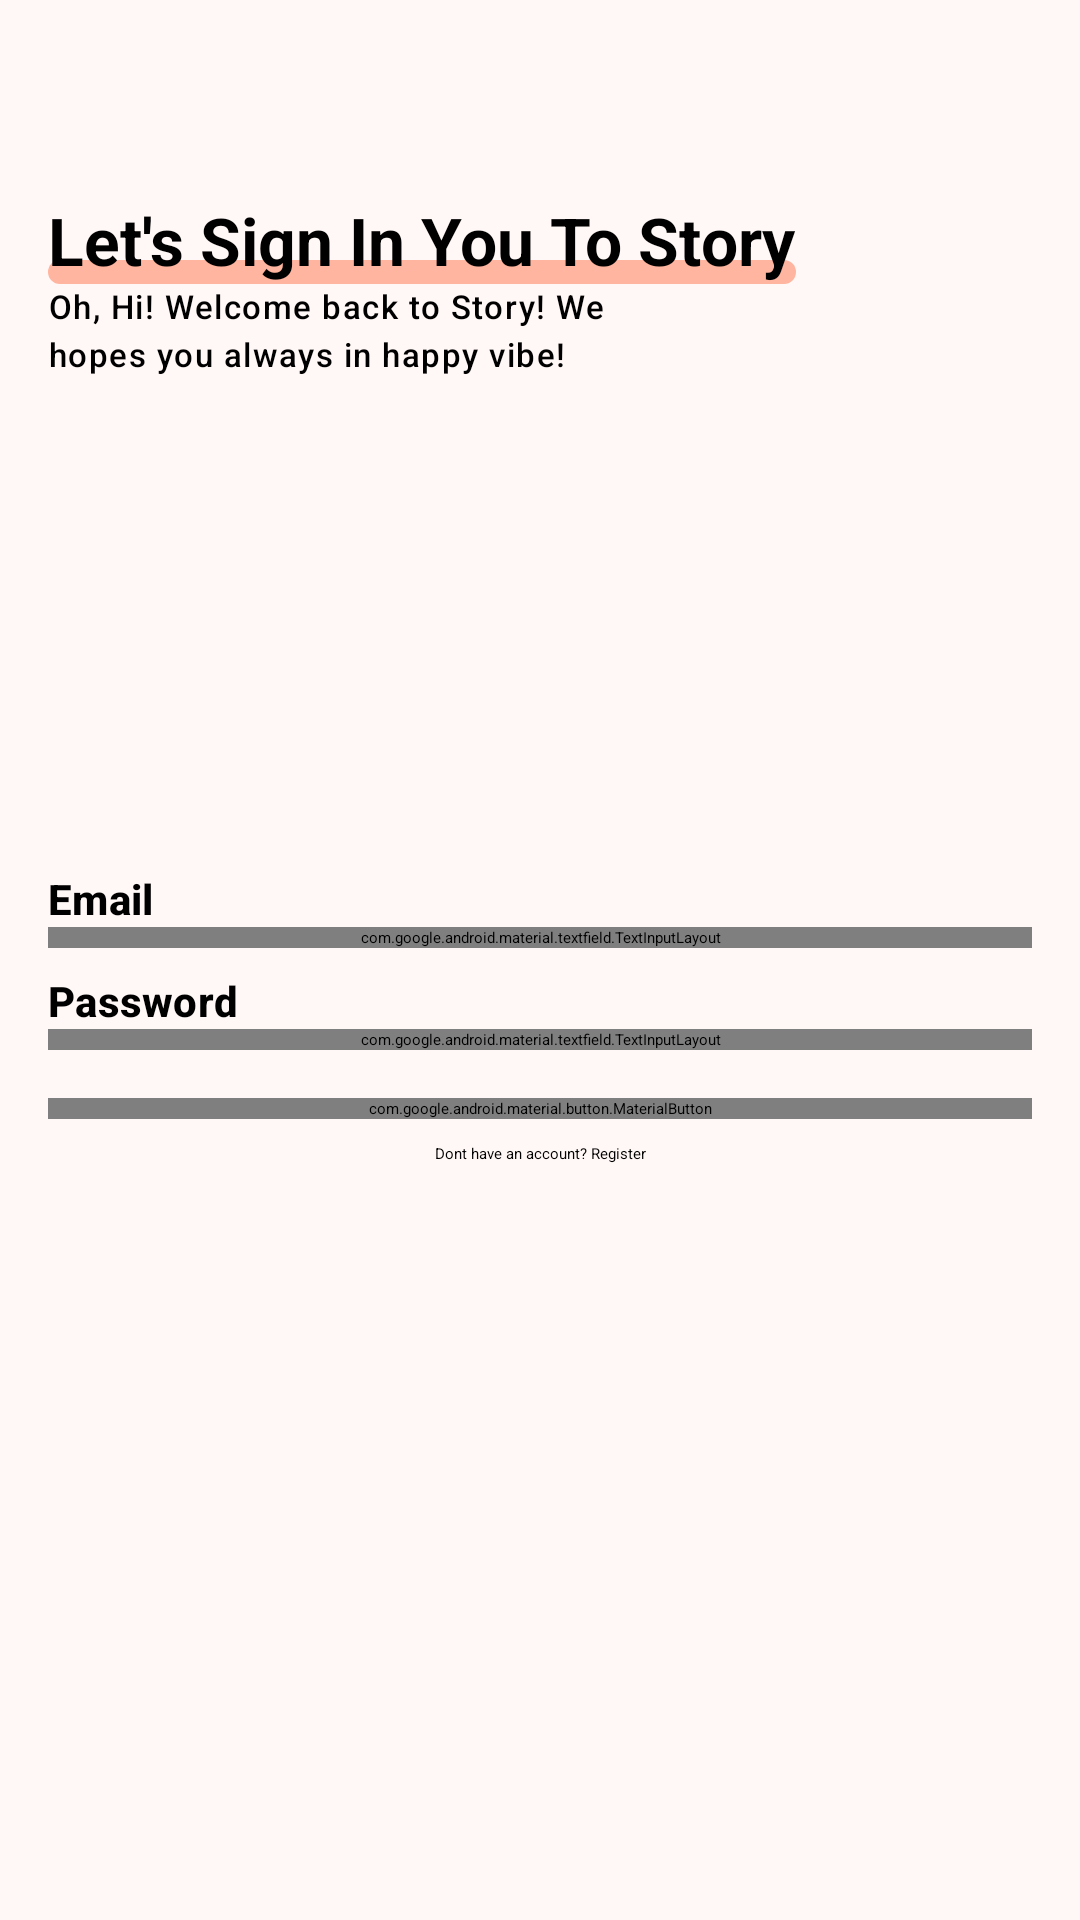

This screen was rendered from an Android layout file. Write that file and the resources it references.
<!-- AndroidManifest.xml: application theme Theme.Story.Starting -->
<!-- res/layout/fragment_login.xml -->
<?xml version="1.0" encoding="utf-8"?>
<androidx.core.widget.NestedScrollView xmlns:android="http://schemas.android.com/apk/res/android"
    xmlns:tools="http://schemas.android.com/tools"
    android:layout_width="match_parent"
    android:layout_height="match_parent"
    android:fillViewport="true"
    android:background="@color/md_theme_background"
    xmlns:app="http://schemas.android.com/apk/res-auto"
    tools:context=".ui.register.RegisterFragment"
    tools:ignore="Overdraw">

    <androidx.constraintlayout.widget.ConstraintLayout
        android:layout_width="match_parent"
        android:layout_height="match_parent">

        <androidx.constraintlayout.widget.ConstraintLayout
            android:id="@+id/cl_letsSignIn"
            android:layout_width="wrap_content"
            android:layout_height="wrap_content"
            android:layout_marginHorizontal="16dp"
            app:layout_constraintBottom_toTopOf="@+id/guideline1"
            app:layout_constraintStart_toStartOf="parent"
            app:layout_constraintTop_toTopOf="parent">

            <View
                android:layout_width="0dp"
                android:layout_height="8dp"
                android:background="@drawable/circle_shape"
                android:backgroundTint="@color/md_theme_inversePrimary"
                app:layout_constraintBottom_toBottomOf="parent"
                app:layout_constraintEnd_toEndOf="@id/tv_letsSignIn"
                app:layout_constraintStart_toStartOf="@+id/tv_letsSignIn" />

            <com.google.android.material.textview.MaterialTextView
                style="@style/TextAppearance.Material3.TitleLarge"
                android:id="@+id/tv_letsSignIn"
                android:layout_width="match_parent"
                android:layout_height="wrap_content"
                android:text="@string/let_s_sign_you_in_to_story"
                android:textStyle="bold"
                app:layout_constraintEnd_toEndOf="parent"
                app:layout_constraintStart_toStartOf="parent"
                app:layout_constraintBottom_toBottomOf="parent"/>

        </androidx.constraintlayout.widget.ConstraintLayout>

        <com.google.android.material.textview.MaterialTextView
            android:id="@+id/tv_ohHiWelcomeBack"
            style="@style/TextAppearance.Material3.LabelSmall"
            android:layout_width="0dp"
            android:layout_height="wrap_content"
            android:layout_marginStart="16dp"
            android:text="@string/oh_hi_welcome_back"
            app:layout_constraintEnd_toEndOf="@id/guideline2"
            app:layout_constraintStart_toStartOf="parent"
            app:layout_constraintTop_toBottomOf="@+id/cl_letsSignIn" />

        <LinearLayout
            android:id="@+id/ll_form"
            android:layout_width="match_parent"
            android:layout_height="wrap_content"
            android:orientation="vertical"
            android:layout_marginHorizontal="16dp"
            app:layout_constraintEnd_toEndOf="parent"
            app:layout_constraintStart_toStartOf="parent"
            app:layout_constraintTop_toTopOf="@id/guideline3"
            app:layout_constraintBottom_toBottomOf="@id/guideline3">

            <com.google.android.material.textview.MaterialTextView
                style="@style/TextAppearance.Material3.TitleSmall"
                android:layout_width="wrap_content"
                android:layout_height="wrap_content"
                android:text="@string/email"
                android:textStyle="bold"/>

            <com.google.android.material.textfield.TextInputLayout
                android:layout_width="match_parent"
                android:layout_height="wrap_content"
                android:hint="@string/enter_your_email">

                <com.anafthdev.story.foundation.view.StoryTextField
                    android:id="@+id/tf_email"
                    android:layout_width="match_parent"
                    android:layout_height="wrap_content"
                    android:inputType="textEmailAddress"
                    android:imeOptions="actionNext"
                    android:maxLines="1" />

            </com.google.android.material.textfield.TextInputLayout>

            <View
                android:layout_width="wrap_content"
                android:layout_height="8dp"/>

            <com.google.android.material.textview.MaterialTextView
                style="@style/TextAppearance.Material3.TitleSmall"
                android:layout_width="wrap_content"
                android:layout_height="wrap_content"
                android:text="@string/password"
                android:textStyle="bold"/>

            <com.google.android.material.textfield.TextInputLayout
                android:layout_width="match_parent"
                android:layout_height="wrap_content"
                android:hint="@string/enter_your_password">

                <com.anafthdev.story.foundation.view.StoryTextField
                    android:id="@+id/tf_password"
                    android:layout_width="match_parent"
                    android:layout_height="wrap_content"
                    android:imeOptions="actionDone"
                    android:inputType="textPassword"
                    android:maxLines="1" />

            </com.google.android.material.textfield.TextInputLayout>

        </LinearLayout>

        <com.google.android.material.button.MaterialButton
            android:id="@+id/button_login"
            android:layout_width="match_parent"
            android:layout_height="wrap_content"
            android:layout_margin="16dp"
            android:text="@string/login"
            app:layout_constraintEnd_toEndOf="parent"
            app:layout_constraintStart_toStartOf="parent"
            app:layout_constraintTop_toBottomOf="@+id/ll_form" />

        <com.google.android.material.textview.MaterialTextView
            android:id="@+id/tv_dontHaveAnAccount"
            android:layout_width="wrap_content"
            android:layout_height="wrap_content"
            android:layout_marginTop="8dp"
            android:text="@string/dont_have_an_account"
            app:layout_constraintStart_toStartOf="parent"
            app:layout_constraintEnd_toEndOf="parent"
            app:layout_constraintTop_toBottomOf="@+id/button_login"/>

        <androidx.constraintlayout.widget.Guideline
            android:id="@+id/guideline1"
            android:layout_width="wrap_content"
            android:layout_height="wrap_content"
            android:orientation="horizontal"
            app:layout_constraintGuide_percent="0.25"/>

        <androidx.constraintlayout.widget.Guideline
            android:id="@+id/guideline2"
            android:layout_width="wrap_content"
            android:layout_height="wrap_content"
            android:orientation="vertical"
            app:layout_constraintGuide_percent="0.6"/>

        <androidx.constraintlayout.widget.Guideline
            android:id="@+id/guideline3"
            android:layout_width="wrap_content"
            android:layout_height="wrap_content"
            android:orientation="horizontal"
            app:layout_constraintGuide_percent="0.5"/>

    </androidx.constraintlayout.widget.ConstraintLayout>

</androidx.core.widget.NestedScrollView>
<!-- resources referenced by this layout -->
<resources>
  <color name="md_theme_background">#FFF8F6</color>
  <color name="md_theme_inversePrimary">#FFB5A0</color>
  <!-- drawable circle_shape (drawable) -->
  <?xml version="1.0" encoding="utf-8"?>
  <shape xmlns:android="http://schemas.android.com/apk/res/android"
      android:shape="rectangle">
  
      <corners android:radius="1000dp"/>
  
  </shape>
  <string name="dont_have_an_account">Dont have an account? Register</string>
  <string name="email">Email</string>
  <string name="enter_your_email">Enter your email</string>
  <string name="enter_your_password">Enter your password</string>
  <string name="let_s_sign_you_in_to_story">Let\'s Sign In You To Story</string>
  <string name="login">Login</string>
  <string name="oh_hi_welcome_back">Oh, Hi! Welcome back to Story! We  hopes you always in happy vibe!</string>
  <string name="password">Password</string>
  <style name="Theme.Story.Starting" parent="Theme.SplashScreen">
          <item name="windowSplashScreenBackground">@color/md_theme_background</item>
          <item name="windowSplashScreenAnimatedIcon">@drawable/story</item>
          <item name="postSplashScreenTheme">@style/Theme.Story</item>
      </style>
  <style name="Theme.Story" parent="Base.Theme.Story" />
  <color name="md_theme_primary">#8F4C38</color>
  <color name="md_theme_onPrimary">#FFFFFF</color>
  <color name="md_theme_primaryContainer">#FFDBD1</color>
  <color name="md_theme_onPrimaryContainer">#3A0B01</color>
  <color name="md_theme_secondary">#77574E</color>
  <color name="md_theme_onSecondary">#FFFFFF</color>
  <color name="md_theme_secondaryContainer">#FFDBD1</color>
  <color name="md_theme_onSecondaryContainer">#2C150F</color>
  <color name="md_theme_tertiary">#6C5D2F</color>
  <color name="md_theme_onTertiary">#FFFFFF</color>
  <color name="md_theme_tertiaryContainer">#F5E1A7</color>
  <color name="md_theme_onTertiaryContainer">#231B00</color>
  <color name="md_theme_error">#BA1A1A</color>
  <color name="md_theme_onError">#FFFFFF</color>
  <color name="md_theme_errorContainer">#FFDAD6</color>
  <color name="md_theme_onErrorContainer">#410002</color>
  <color name="md_theme_onBackground">#231917</color>
  <color name="md_theme_surface">#FFF8F6</color>
  <color name="md_theme_onSurface">#231917</color>
  <color name="md_theme_surfaceVariant">#F5DED8</color>
  <color name="md_theme_onSurfaceVariant">#53433F</color>
  <color name="md_theme_outline">#85736E</color>
  <color name="md_theme_outlineVariant">#D8C2BC</color>
  <color name="md_theme_inverseSurface">#392E2B</color>
  <color name="md_theme_inverseOnSurface">#FFEDE8</color>
  <color name="md_theme_primaryFixed">#FFDBD1</color>
  <color name="md_theme_onPrimaryFixed">#3A0B01</color>
  <color name="md_theme_primaryFixedDim">#FFB5A0</color>
  <color name="md_theme_onPrimaryFixedVariant">#723523</color>
  <color name="md_theme_secondaryFixed">#FFDBD1</color>
  <color name="md_theme_onSecondaryFixed">#2C150F</color>
  <color name="md_theme_secondaryFixedDim">#E7BDB2</color>
  <color name="md_theme_onSecondaryFixedVariant">#5D4037</color>
  <color name="md_theme_tertiaryFixed">#F5E1A7</color>
  <color name="md_theme_onTertiaryFixed">#231B00</color>
  <color name="md_theme_tertiaryFixedDim">#D8C58D</color>
  <color name="md_theme_onTertiaryFixedVariant">#534619</color>
  <color name="md_theme_surfaceDim">#E8D6D2</color>
  <color name="md_theme_surfaceBright">#FFF8F6</color>
  <color name="md_theme_surfaceContainerLowest">#FFFFFF</color>
  <color name="md_theme_surfaceContainerLow">#FFF1ED</color>
  <color name="md_theme_surfaceContainer">#FCEAE5</color>
  <color name="md_theme_surfaceContainerHigh">#F7E4E0</color>
  <color name="md_theme_surfaceContainerHighest">#F1DFDA</color>
</resources>
